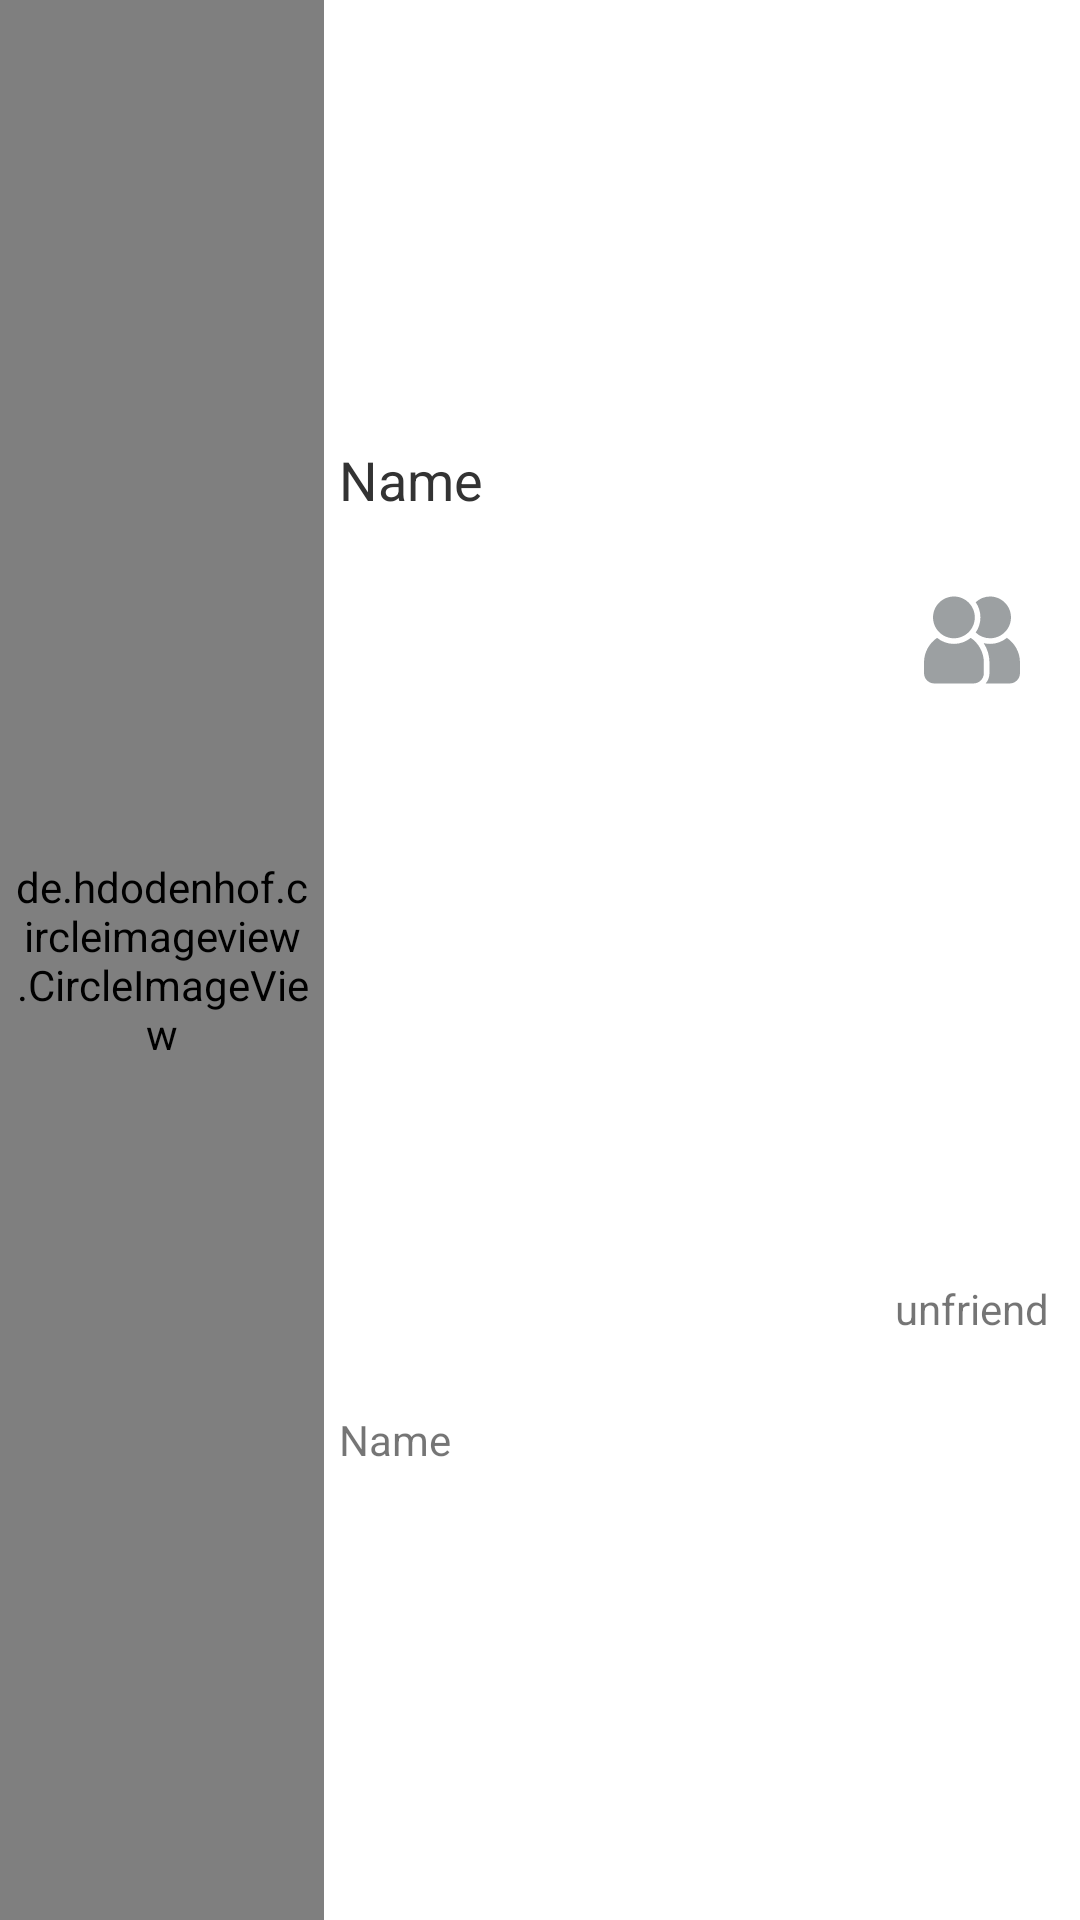

Write the Android layout XML for this screen, with the resource values it uses.
<!-- AndroidManifest.xml: application theme AppTheme -->
<!-- res/layout/contact_friendlist_row.xml -->
<?xml version="1.0" encoding="utf-8"?>
<LinearLayout xmlns:android="http://schemas.android.com/apk/res/android"
    xmlns:tools="http://schemas.android.com/tools"
    android:orientation="horizontal" android:layout_width="match_parent"
    android:layout_height="100dp"
    android:weightSum="5"
    android:background="@color/white"
    android:layout_marginTop="3dp"
    android:layout_marginBottom="5dp"
    >
    <de.hdodenhof.circleimageview.CircleImageView
        android:id="@+id/cnt_imageview"
        android:layout_width="0dp"
        android:layout_height="match_parent"
        android:src="@mipmap/default_icon"
        android:layout_weight="1.5"
        android:background="@null"
        android:padding="5dp"
        />
    <LinearLayout
        android:id="@+id/mainclick_layout"
        android:layout_width="0dp"
        android:layout_height="match_parent"
        android:orientation="vertical"
        android:weightSum="2"
        android:layout_weight="2.5"
        >
        <TextView
            android:id="@+id/cnt_nametextview"
            android:layout_width="match_parent"
            android:layout_height="0dp"
            android:textAlignment="textStart"
            android:text="@string/name"
            android:padding="5dp"
            android:gravity="center"
            android:layout_weight="1"
            android:textSize="18sp"
            android:textColor="@color/textcolor"
            tools:ignore="RtlCompat" />

        <TextView
            android:id="@+id/cnt_username_textview"
            android:layout_width="match_parent"
            android:layout_height="0dp"
            android:textAlignment="textStart"
            android:padding="5dp"
            android:gravity="center"
            android:text="@string/name"
            android:layout_weight="1"
            tools:ignore="RtlCompat" />
    </LinearLayout>
    <LinearLayout
        android:layout_width="0dp"
        android:layout_height="match_parent"
        android:orientation="vertical"
        android:layout_weight="1"
        android:weightSum="3">
        <ImageButton
            android:id="@+id/cnt_unfriend_button"
            android:layout_width="match_parent"
            android:layout_height="0dp"
            android:layout_weight="2"
            android:src="@drawable/ic_friends_grey"
            android:background="@color/white"
            />
        <TextView
            android:id="@+id/cnt_text"
            android:layout_width="match_parent"
            android:layout_height="0dp"
            android:layout_weight="1"
            android:textAlignment="center"
            android:text="unfriend"
            />
    </LinearLayout>

</LinearLayout>
<!-- resources referenced by this layout -->
<resources>
  <color name="textcolor">#333</color>
  <color name="white">#FFFFFF</color>
  <!-- drawable ic_friends_grey (drawable) -->
  <vector xmlns:android="http://schemas.android.com/apk/res/android"
      android:width="32dp"
      android:height="32dp"
      android:viewportWidth="512.001"
      android:viewportHeight="512">
      <path
          android:pathData="m442.211,244.539c-24.441,20.145 -55.738,32.262 -89.809,32.262 -11.793,0 -23.254,-1.453 -34.211,-4.184 19.594,29.836 31.012,65.5 31.012,103.785v56.23c0,21.031 -7.68,40.293 -20.359,55.168h127.992c30.418,0 55.164,-24.746 55.164,-55.168v-56.23c0,-54.727 -27.691,-103.102 -69.789,-131.863zM442.211,244.539"
          android:fillColor="#9CA0A2"/>
      <path
          android:pathData="m159.602,246.801c61.426,0 111.398,-49.973 111.398,-111.398 0,-61.43 -49.973,-111.402 -111.398,-111.402 -61.426,0 -111.398,49.973 -111.398,111.402 0,61.426 49.973,111.398 111.398,111.398zM159.602,246.801"
          android:fillColor="#9CA0A2"/>
      <path
          android:pathData="m352.398,246.801c61.426,0 111.402,-49.973 111.402,-111.398 0,-61.43 -49.977,-111.402 -111.402,-111.402 -29.715,0 -56.746,11.695 -76.742,30.723 15.965,22.898 25.344,50.711 25.344,80.68 0,29.965 -9.379,57.777 -25.344,80.676 19.996,19.027 47.027,30.723 76.742,30.723zM352.398,246.801"
          android:fillColor="#9CA0A2"/>
      <path
          android:pathData="m249.41,244.539c-24.438,20.145 -55.734,32.262 -89.809,32.262 -34.074,0 -65.371,-12.113 -89.813,-32.262 -42.098,28.762 -69.789,77.137 -69.789,131.863v56.23c0,30.422 24.746,55.168 55.168,55.168h208.863c30.422,0 55.168,-24.746 55.168,-55.168v-56.23c0,-54.727 -27.688,-103.102 -69.789,-131.863zM249.41,244.539"
          android:fillColor="#9CA0A2"/>
  </vector>
  <!-- mipmap default_icon: png bitmap (mipmap-hdpi, 1566 bytes) -->
  <string name="name">Name</string>
  <style name="AppTheme" parent="Theme.AppCompat.Light.NoActionBar">
          
          <item name="colorPrimary">@color/colorPrimary</item>
          <item name="colorPrimaryDark">@color/colorPrimaryDark</item>
          <item name="colorAccent">@color/colorAccent</item>
      </style>
  <color name="colorPrimary">#0FD1E0</color>
  <color name="colorPrimaryDark">#00574B</color>
  <color name="colorAccent">#D81B60</color>
</resources>
